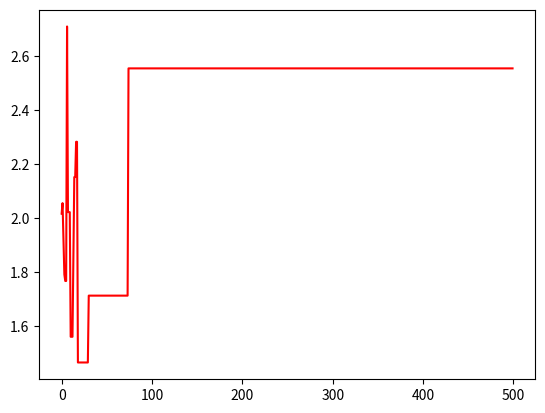

Python code for this plot:
#f(x,y)=x*cos(2*pi*y)+y*sin(2*pi*x)
#要求：种群初始随机，范围分别为[-2, 2]、[-2, 2]，染色体长度为20，交叉概率0.7，变异概率为0.01
import math
import matplotlib.pyplot as plt
import numpy as np

chroms_size = 20
dna_size = 10
pop_size = 40 #暂定可修改
generation = 500 #暂定可修改
crossover_ratio = 0.7
mutation_ratio = 0.01
x_bound = [-2, 2]
y_bound = [-2, 2]

def aimFun(x, y):
    return  x * np.cos(2 * math.pi * y) + y * np.sin(2 * math.pi * x)

def decode(pop):
    '''
    :param pop: a np array
    :return x, y: decode result of pop array
    '''
    x_population = pop[:, 1::2] #奇数列
    y_population = pop[:,::2] #偶数列
    x = x_population.dot(2**np.arange(dna_size)[::-1])/\
            float(2**dna_size - 1) * (x_bound[1] - x_bound[0]) + x_bound[0]
    y = y_population.dot(2**np.arange(dna_size)[::-1])/\
            float(2**dna_size - 1) * (y_bound[1] - y_bound[0]) + y_bound[0]
    return x, y

def fitness_evaluate(pop):
    '''
    求最大适应度
    :param pop: 种群
    :return: 每一组xy值计算得到的结果对应的适应度值，防止负数出现
    '''
    x, y = decode(pop)
    cal = aimFun(x, y)
    return cal-np.min(cal) + 0.001 # +0.01防止出现0


def select(pop, fitness):
    '''
    按照轮盘赌选法，选出种群（其实是按被选出的顺序排列）
    :param pop:
    :param fitness:
    :return:
    '''
    idx = np.random.choice(np.arange(pop_size),
                           size=pop_size, replace=True, p = (fitness) / (fitness.sum()))
    return pop[idx]

def crossover(pop, crossover_ratio):
    '''
    :param pop: 种群
    :param crossover_ratio: 交叉的概率
    :param cpoint: 交叉的点，随机选取的
    :return: 婚配的结果
    '''
    new_population = []
    for f in pop:
        child = f #默认继承了父亲
        if np.random.rand() < crossover_ratio:
            m = pop[np.random.randint(pop_size)] ##母亲
            cpoint = np.random.randint(low = 0, high = chroms_size)
            #单点交叉
            child[cpoint:] = m[cpoint:] #后半段由母亲给
        mutation(child, mutation_ratio)
        new_population.append(child)
    return new_population

def mutation(chromosone, mutation_ratio):
    if np.random.rand() < mutation_ratio:
        mpoint = np.random.randint(low = 0, high = dna_size)
        chromosone[mpoint] ^= 1


population = np.random.randint(2, size = (pop_size, chroms_size))

plt.figure()
c = ['red', 'blue', 'green']

def geneticAlgorithm(generation, crossover_ratio, population, best_per_generation, colorindx):
    ##算法开始，一共迭代generation次
    best_per_generation = []  # 记录每次完成迭代后的最优解
    for i in range(generation):
        crossover(population, crossover_ratio)
        fitness = fitness_evaluate(population)
        population = select(population, fitness)
        ix, iy = decode(population)
        result = aimFun(ix, iy).tolist()
        best_per_generation.append(max(result))

    print("calculation result is :" ,max(best_per_generation))
    plt.plot(best_per_generation, color = c[colorindx]) #作图

i = 0
bp = []
geneticAlgorithm(generation, crossover_ratio, population, bp, i)

plt.show()